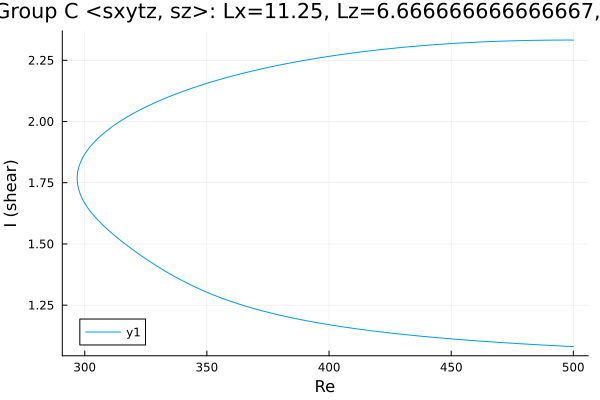

Data behind this chart, as committed beside it:
Re, shear
500.0, 2.333
499.3, 2.333
497.9, 2.333
496.5, 2.333
495, 2.332
493.6, 2.332
492.2, 2.332
490.8, 2.332
489.4, 2.332
488, 2.332
486.6, 2.332
485.1, 2.332
483.7, 2.331
482.3, 2.331
480.9, 2.331
479.5, 2.331
478.1, 2.33
476.7, 2.33
475.2, 2.329
473.8, 2.329
472.4, 2.329
471, 2.328
469.6, 2.328
468.2, 2.327
466.8, 2.327
465.3, 2.326
463.9, 2.326
462.5, 2.325
461.1, 2.324
459.7, 2.324
458.3, 2.323
456.9, 2.322
455.4, 2.321
454, 2.321
452.6, 2.32
451.2, 2.319
449.8, 2.318
448.4, 2.317
447, 2.316
445.5, 2.315
444.1, 2.314
442.7, 2.313
441.3, 2.312
439.9, 2.311
438.5, 2.31
437.1, 2.309
435.6, 2.308
434.2, 2.306
432.8, 2.305
431.4, 2.304
430, 2.303
428.6, 2.301
427.2, 2.3
425.7, 2.298
424.3, 2.297
422.9, 2.295
421.5, 2.294
420.1, 2.292
419.5, 2.292
418.1, 2.29
... 298 more rows
